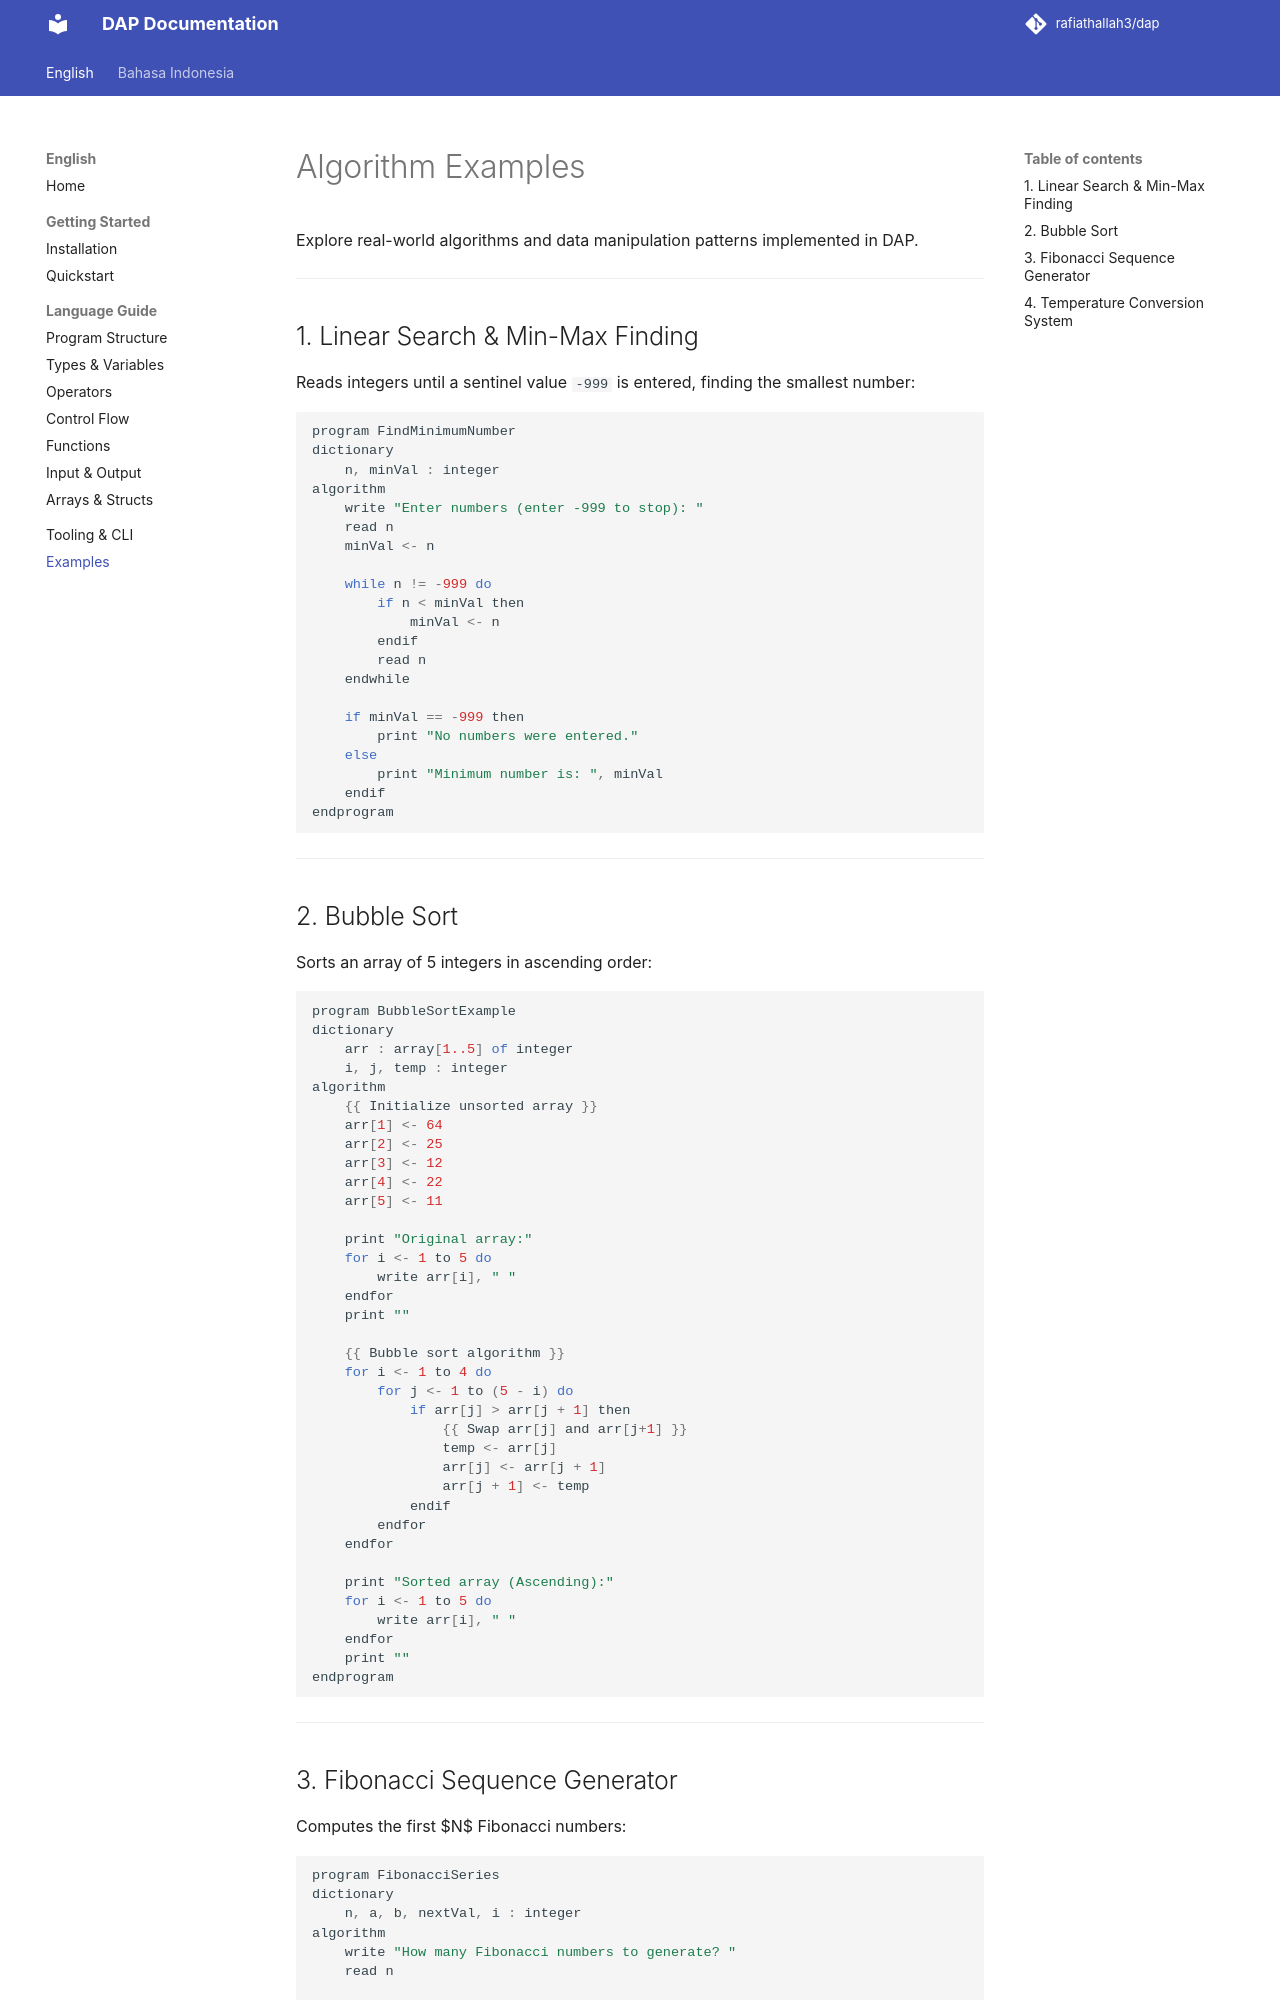

repository: rafiathallah3/dap · page: examples/algorithms/index.html · generator: mkdocs

# Algorithm Examples

Explore real-world algorithms and data manipulation patterns implemented in DAP.

---

## 1. Linear Search & Min-Max Finding

Reads integers until a sentinel value `-999` is entered, finding the smallest number:

```javascript
program FindMinimumNumber
dictionary
    n, minVal : integer
algorithm
    write "Enter numbers (enter -999 to stop): "
    read n
    minVal <- n

    while n != -999 do
        if n < minVal then
            minVal <- n
        endif
        read n
    endwhile

    if minVal == -999 then
        print "No numbers were entered."
    else
        print "Minimum number is: ", minVal
    endif
endprogram
```

---

## 2. Bubble Sort

Sorts an array of 5 integers in ascending order:

```javascript
program BubbleSortExample
dictionary
    arr : array[1..5] of integer
    i, j, temp : integer
algorithm
    {{ Initialize unsorted array }}
    arr[1] <- 64
    arr[2] <- 25
    arr[3] <- 12
    arr[4] <- 22
    arr[5] <- 11

    print "Original array:"
    for i <- 1 to 5 do
        write arr[i], " "
    endfor
    print ""

    {{ Bubble sort algorithm }}
    for i <- 1 to 4 do
        for j <- 1 to (5 - i) do
            if arr[j] > arr[j + 1] then
                {{ Swap arr[j] and arr[j+1] }}
                temp <- arr[j]
                arr[j] <- arr[j + 1]
                arr[j + 1] <- temp
            endif
        endfor
    endfor

    print "Sorted array (Ascending):"
    for i <- 1 to 5 do
        write arr[i], " "
    endfor
    print ""
endprogram
```

---
